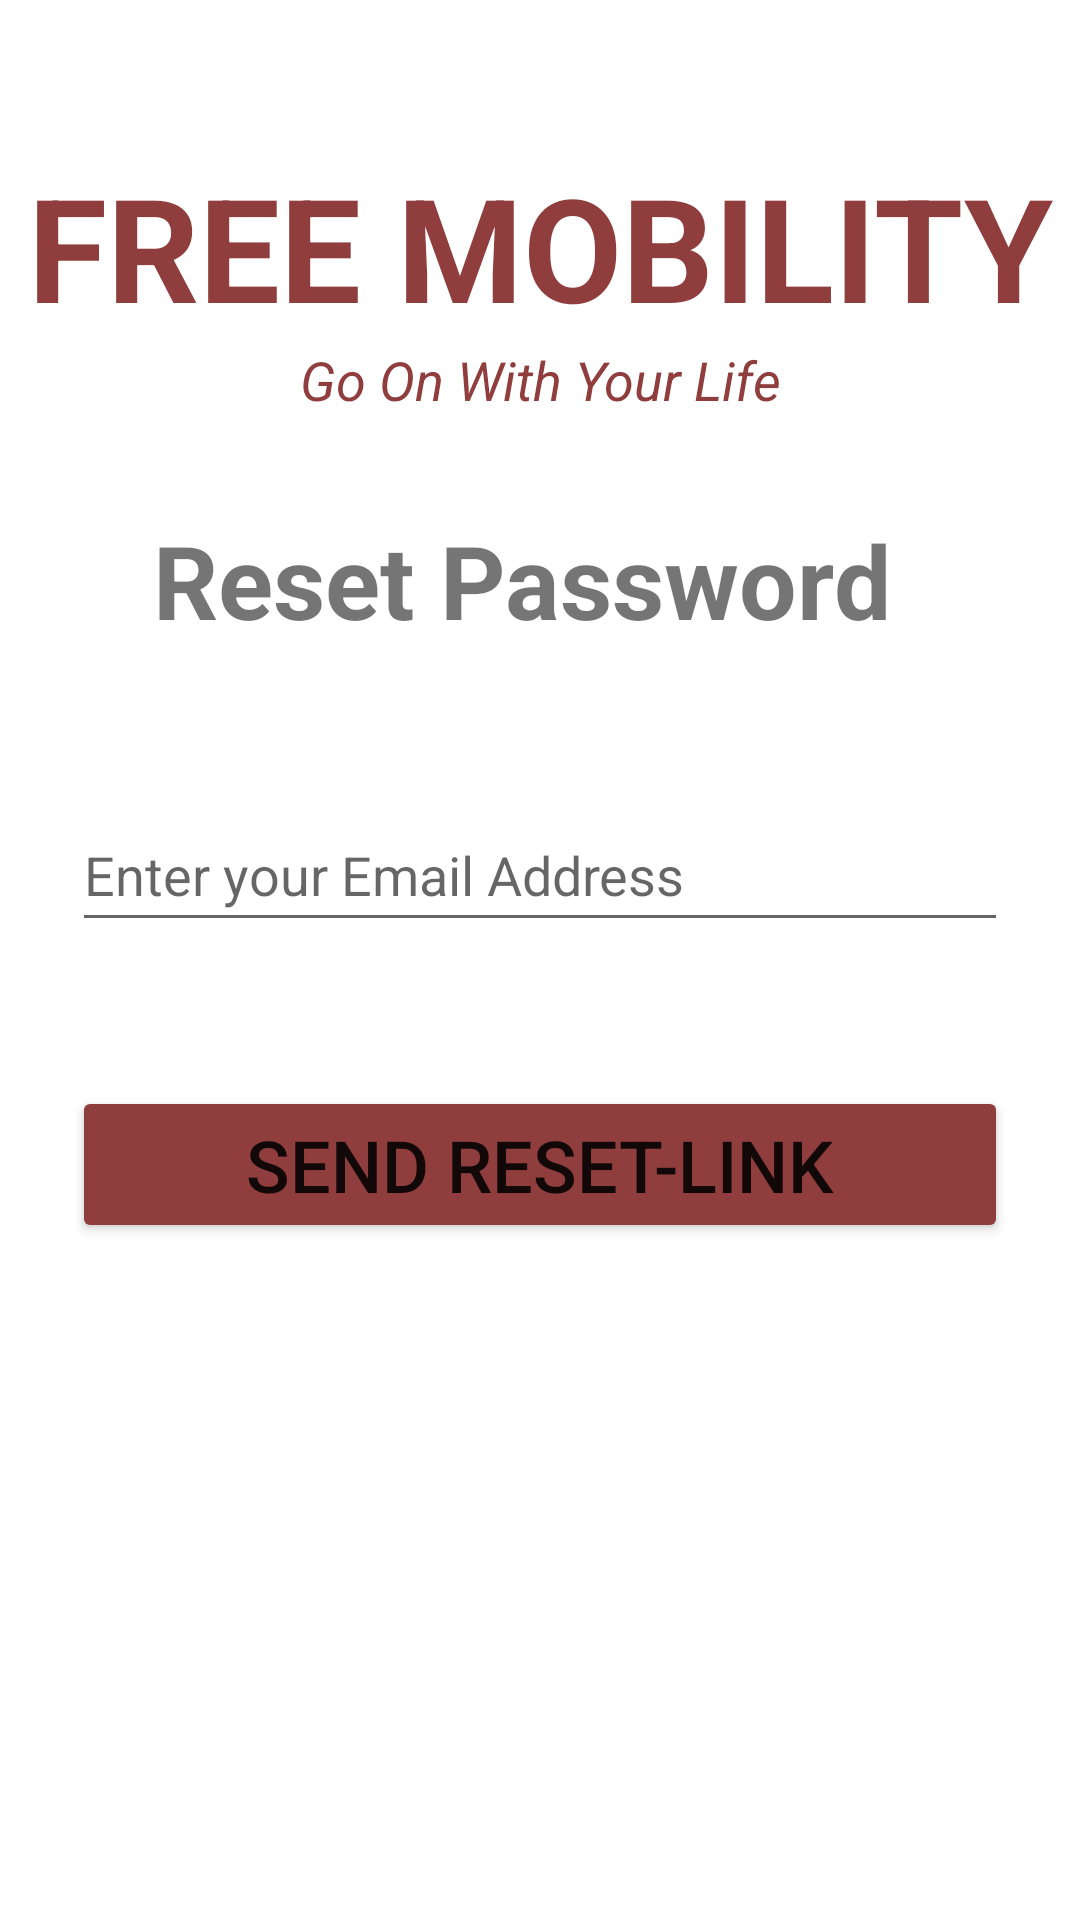

Reconstruct the res/layout file that produces this screen, plus the resources it refers to.
<!-- AndroidManifest.xml: application theme Theme.FreeMobility -->
<!-- res/layout/activity_forgot_password.xml -->
<?xml version="1.0" encoding="utf-8"?>
<androidx.constraintlayout.widget.ConstraintLayout xmlns:android="http://schemas.android.com/apk/res/android"
    xmlns:app="http://schemas.android.com/apk/res-auto"
    xmlns:tools="http://schemas.android.com/tools"
    android:layout_width="match_parent"
    android:layout_height="match_parent"
    tools:context=".ForgotPassword">

    <TextView
        android:id="@+id/banner"
        android:layout_width="0dp"
        android:layout_height="wrap_content"
        android:layout_marginTop="50dp"
        android:text="@string/free_mobility"
        android:textAlignment="center"
        android:textColor="#8F3D3D"
        android:textSize="48sp"
        android:textStyle="bold"
        app:layout_constraintEnd_toEndOf="parent"
        app:layout_constraintStart_toStartOf="parent"
        app:layout_constraintTop_toTopOf="parent" />

    <TextView
        android:id="@+id/bannerDescription"
        android:layout_width="wrap_content"
        android:layout_height="wrap_content"
        android:text="@string/go_on_with_your_life"
        android:textColor="#8F3D3D"
        android:textSize="18sp"
        android:textStyle="italic"
        app:layout_constraintEnd_toEndOf="parent"
        app:layout_constraintStart_toStartOf="parent"
        app:layout_constraintTop_toBottomOf="@+id/banner" />

    <TextView
        android:id="@+id/ResetPasswordTextView"
        android:layout_width="wrap_content"
        android:layout_height="wrap_content"
        android:layout_marginTop="32dp"
        android:text="@string/reset_password"
        android:textSize="34sp"
        android:textStyle="bold"
        app:layout_constraintEnd_toEndOf="parent"
        app:layout_constraintHorizontal_bias="0.446"
        app:layout_constraintStart_toStartOf="parent"
        app:layout_constraintTop_toBottomOf="@+id/bannerDescription" />

    <EditText
        android:id="@+id/ResetEmail"
        android:layout_width="0dp"
        android:layout_height="wrap_content"
        android:layout_marginStart="24dp"
        android:layout_marginTop="50dp"
        android:layout_marginEnd="24dp"
        android:ems="10"
        android:hint="@string/enter_your_email_address"
        android:inputType="textEmailAddress"
        android:minHeight="48dp"
        app:layout_constraintEnd_toEndOf="parent"
        app:layout_constraintStart_toStartOf="parent"
        app:layout_constraintTop_toBottomOf="@+id/ResetPasswordTextView" />

    <Button
        android:id="@+id/ResetLinkButton"
        android:layout_width="0dp"
        android:layout_height="wrap_content"
        android:layout_marginStart="24dp"
        android:layout_marginTop="48dp"
        android:layout_marginEnd="24dp"
        android:backgroundTint="#8F3D3D"
        android:onClick="ResetLinkClicked"
        android:text="@string/send_reset_link"
        android:textSize="24sp"
        app:cornerRadius="24dp"
        app:layout_constraintEnd_toEndOf="parent"
        app:layout_constraintHorizontal_bias="0.498"
        app:layout_constraintStart_toStartOf="parent"
        app:layout_constraintTop_toBottomOf="@+id/ResetEmail" />

    <ProgressBar
        android:id="@+id/progressBar"
        style="?android:attr/progressBarStyle"
        android:layout_width="wrap_content"
        android:layout_height="wrap_content"
        android:visibility="gone"
        app:layout_constraintBottom_toBottomOf="parent"
        app:layout_constraintEnd_toEndOf="parent"
        app:layout_constraintStart_toStartOf="parent"
        app:layout_constraintTop_toTopOf="parent" />


</androidx.constraintlayout.widget.ConstraintLayout>
<!-- resources referenced by this layout -->
<resources>
  <string name="enter_your_email_address">Enter your Email Address</string>
  <string name="free_mobility">FREE MOBILITY</string>
  <string name="go_on_with_your_life">Go On With Your Life</string>
  <string name="reset_password">Reset Password</string>
  <string name="send_reset_link">Send Reset-Link</string>
  <style name="Theme.FreeMobility" parent="Theme.MaterialComponents.DayNight.DarkActionBar">
          
          <item name="colorPrimary">#8F3D3D</item>
          <item name="colorPrimaryVariant">#682B2B</item>
          <item name="colorOnPrimary">@color/white</item>
          
          <item name="colorSecondary">@color/teal_200</item>
          <item name="colorSecondaryVariant">@color/teal_700</item>
          <item name="colorOnSecondary">@color/black</item>
          
          <item name="android:statusBarColor" tools:targetApi="l">?attr/colorPrimaryVariant</item>
          
      </style>
  <!-- not gathered from this repository: default colours our renderer supplied (Android Studio template values) -->
  <color name="teal_200">#FF03DAC5</color>
  <color name="teal_700">#FF018786</color>
  <color name="black">#FF000000</color>
  <color name="white">#FFFFFFFF</color>
</resources>
